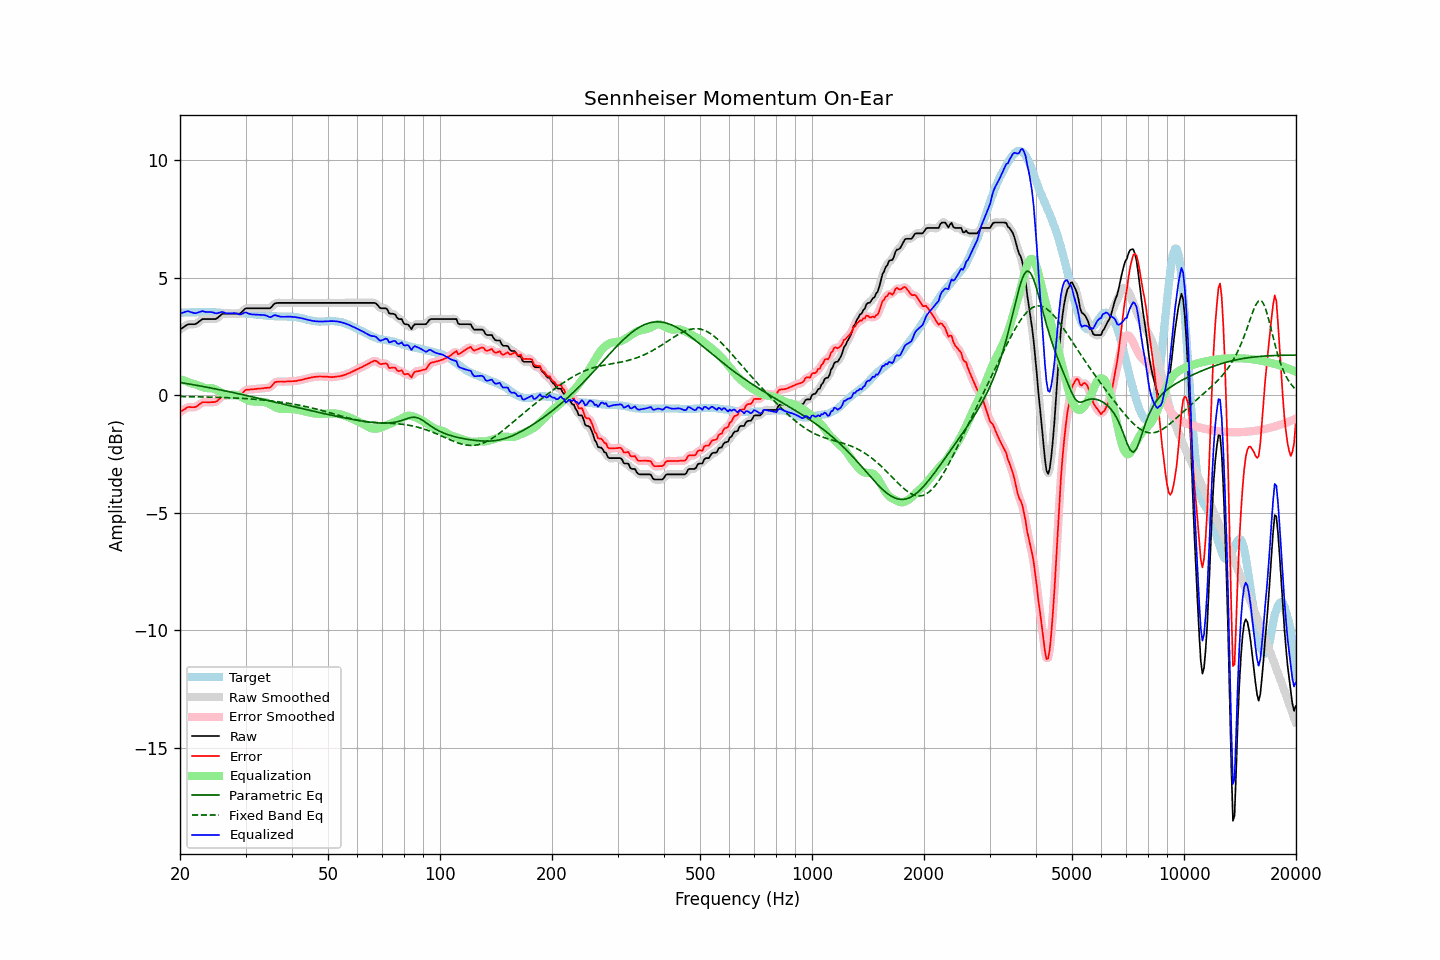

The file beside this chart, header and first rows:
frequency, raw, error, smoothed, error_smoothed, equalization, parametric_eq, fixed_band_eq, equalized_raw, equalized_smoothed, target
20.00, 2.79, -0.72, 2.79, -0.73, 0.69, 0.54, -0.06, 3.48, 3.47, 3.51
20.20, 2.84, -0.67, 2.84, -0.67, 0.66, 0.53, -0.06, 3.50, 3.50, 3.51
20.40, 2.88, -0.63, 2.89, -0.63, 0.63, 0.52, -0.06, 3.52, 3.53, 3.51
20.61, 2.93, -0.59, 2.94, -0.58, 0.61, 0.51, -0.06, 3.54, 3.54, 3.52
20.81, 2.98, -0.54, 2.98, -0.54, 0.58, 0.50, -0.06, 3.56, 3.56, 3.52
21.02, 3.02, -0.50, 3.01, -0.51, 0.56, 0.48, -0.06, 3.58, 3.57, 3.52
21.23, 3.02, -0.50, 3.02, -0.50, 0.53, 0.47, -0.06, 3.55, 3.56, 3.52
21.44, 3.02, -0.51, 3.02, -0.51, 0.51, 0.46, -0.06, 3.53, 3.53, 3.53
21.66, 3.02, -0.51, 3.02, -0.51, 0.49, 0.45, -0.07, 3.51, 3.51, 3.53
21.87, 3.02, -0.51, 3.03, -0.51, 0.47, 0.44, -0.07, 3.49, 3.50, 3.53
22.09, 3.04, -0.49, 3.05, -0.48, 0.45, 0.42, -0.07, 3.49, 3.50, 3.53
22.31, 3.09, -0.45, 3.09, -0.45, 0.43, 0.41, -0.07, 3.52, 3.51, 3.54
22.54, 3.14, -0.39, 3.14, -0.39, 0.40, 0.40, -0.07, 3.54, 3.54, 3.53
22.76, 3.19, -0.35, 3.19, -0.35, 0.37, 0.39, -0.07, 3.56, 3.56, 3.54
22.99, 3.24, -0.30, 3.23, -0.31, 0.34, 0.37, -0.07, 3.58, 3.57, 3.54
23.22, 3.24, -0.30, 3.24, -0.30, 0.32, 0.36, -0.08, 3.56, 3.56, 3.54
23.45, 3.24, -0.30, 3.25, -0.29, 0.31, 0.35, -0.08, 3.55, 3.55, 3.54
23.69, 3.24, -0.30, 3.24, -0.30, 0.30, 0.34, -0.08, 3.54, 3.54, 3.54
23.92, 3.24, -0.31, 3.24, -0.30, 0.30, 0.32, -0.08, 3.54, 3.54, 3.55
24.16, 3.24, -0.30, 3.24, -0.30, 0.30, 0.31, -0.08, 3.54, 3.54, 3.54
24.40, 3.24, -0.30, 3.24, -0.30, 0.29, 0.30, -0.08, 3.53, 3.53, 3.54
24.65, 3.24, -0.30, 3.24, -0.30, 0.28, 0.28, -0.09, 3.52, 3.51, 3.54
24.89, 3.24, -0.28, 3.25, -0.28, 0.25, 0.27, -0.09, 3.49, 3.50, 3.53
25.14, 3.27, -0.25, 3.28, -0.24, 0.21, 0.26, -0.09, 3.48, 3.49, 3.52
25.39, 3.33, -0.18, 3.33, -0.19, 0.17, 0.24, -0.09, 3.51, 3.51, 3.51
25.65, 3.39, -0.12, 3.39, -0.12, 0.14, 0.23, -0.09, 3.53, 3.53, 3.51
25.91, 3.45, -0.05, 3.44, -0.06, 0.10, 0.21, -0.10, 3.55, 3.54, 3.50
26.16, 3.47, -0.03, 3.47, -0.03, 0.06, 0.20, -0.10, 3.53, 3.53, 3.50
26.43, 3.47, -0.02, 3.48, -0.02, 0.04, 0.19, -0.10, 3.51, 3.51, 3.49
26.69, 3.47, -0.02, 3.47, -0.02, 0.02, 0.17, -0.10, 3.49, 3.49, 3.49
26.96, 3.47, -0.02, 3.47, -0.02, 0.01, 0.16, -0.11, 3.48, 3.48, 3.49
27.23, 3.47, -0.02, 3.47, -0.01, 0.01, 0.14, -0.11, 3.48, 3.48, 3.49
27.50, 3.47, -0.01, 3.47, -0.01, 0.02, 0.13, -0.11, 3.49, 3.49, 3.48
27.77, 3.47, -0.01, 3.47, -0.01, 0.02, 0.11, -0.12, 3.49, 3.49, 3.48
28.05, 3.47, -0.02, 3.47, -0.01, 0.02, 0.10, -0.12, 3.49, 3.49, 3.49
28.33, 3.47, -0.01, 3.47, -0.02, 0.01, 0.08, -0.12, 3.48, 3.48, 3.49
28.62, 3.47, -0.01, 3.47, -0.02, -0.01, 0.07, -0.13, 3.46, 3.46, 3.48
28.90, 3.47, -0.01, 3.48, -0.00, -0.04, 0.05, -0.13, 3.43, 3.44, 3.48
29.19, 3.51, 0.03, 3.52, 0.04, -0.07, 0.04, -0.13, 3.44, 3.45, 3.48
29.48, 3.58, 0.10, 3.58, 0.10, -0.10, 0.02, -0.14, 3.48, 3.48, 3.48
29.78, 3.65, 0.17, 3.64, 0.17, -0.14, 0.01, -0.14, 3.51, 3.50, 3.48
30.08, 3.70, 0.23, 3.69, 0.21, -0.18, -0.01, -0.15, 3.52, 3.51, 3.47
30.38, 3.70, 0.23, 3.70, 0.24, -0.21, -0.02, -0.15, 3.49, 3.50, 3.47
30.68, 3.70, 0.23, 3.71, 0.24, -0.23, -0.04, -0.15, 3.47, 3.47, 3.47
30.99, 3.70, 0.25, 3.70, 0.24, -0.25, -0.05, -0.16, 3.45, 3.45, 3.45
31.30, 3.70, 0.25, 3.70, 0.25, -0.26, -0.07, -0.16, 3.44, 3.44, 3.45
31.61, 3.70, 0.26, 3.70, 0.26, -0.27, -0.09, -0.17, 3.43, 3.43, 3.44
31.93, 3.70, 0.26, 3.70, 0.26, -0.27, -0.10, -0.18, 3.43, 3.43, 3.44
32.24, 3.70, 0.27, 3.70, 0.27, -0.27, -0.12, -0.18, 3.43, 3.43, 3.43
32.57, 3.70, 0.28, 3.70, 0.28, -0.28, -0.13, -0.19, 3.42, 3.42, 3.42
32.89, 3.70, 0.29, 3.70, 0.29, -0.28, -0.15, -0.19, 3.42, 3.42, 3.42
33.22, 3.70, 0.29, 3.70, 0.29, -0.28, -0.17, -0.20, 3.42, 3.42, 3.41
33.55, 3.70, 0.30, 3.70, 0.30, -0.29, -0.18, -0.21, 3.41, 3.41, 3.40
33.89, 3.70, 0.31, 3.70, 0.31, -0.30, -0.20, -0.21, 3.40, 3.40, 3.39
34.23, 3.70, 0.31, 3.70, 0.31, -0.32, -0.21, -0.22, 3.38, 3.37, 3.39
34.57, 3.70, 0.32, 3.70, 0.32, -0.35, -0.23, -0.23, 3.35, 3.35, 3.38
34.92, 3.70, 0.33, 3.72, 0.34, -0.38, -0.25, -0.24, 3.32, 3.33, 3.37
35.27, 3.76, 0.39, 3.77, 0.40, -0.42, -0.26, -0.24, 3.34, 3.35, 3.37
35.62, 3.84, 0.47, 3.83, 0.47, -0.46, -0.28, -0.25, 3.38, 3.37, 3.37
35.97, 3.91, 0.55, 3.89, 0.53, -0.50, -0.29, -0.26, 3.41, 3.40, 3.36
... 635 more rows
